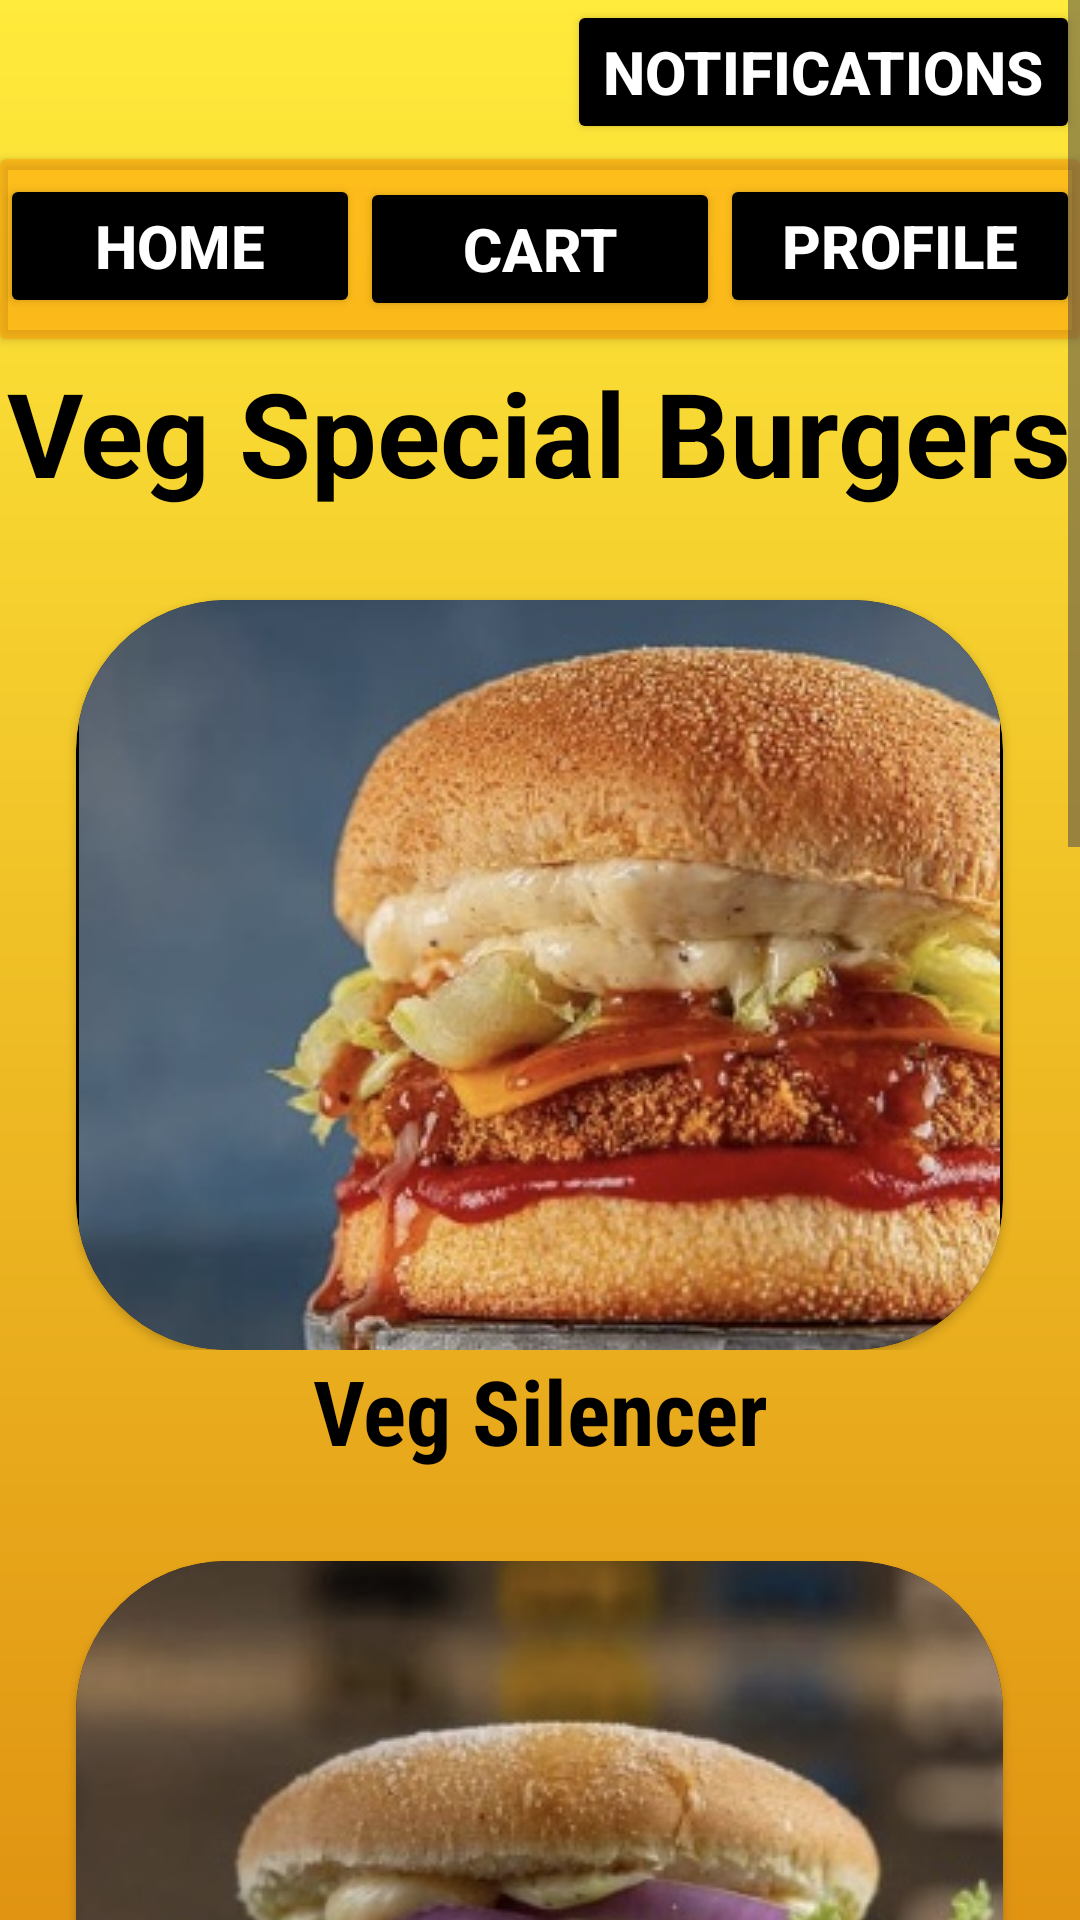

Android layout source for this screen:
<!-- AndroidManifest.xml: application theme Theme.Burgerapp -->
<!-- res/layout/activity_home_page.xml -->
<?xml version="1.0" encoding="utf-8"?>
<androidx.constraintlayout.widget.ConstraintLayout xmlns:android="http://schemas.android.com/apk/res/android"
    xmlns:app="http://schemas.android.com/apk/res-auto"
    xmlns:tools="http://schemas.android.com/tools"
    android:layout_width="match_parent"
    android:layout_height="match_parent"
    tools:context=".Home_Page">

    <ScrollView
        android:layout_width="match_parent"
        android:layout_height="match_parent"
        android:orientation="vertical">
    <LinearLayout
        android:layout_width="match_parent"
        android:layout_height="match_parent"
        android:background="@drawable/colourtemp"
        android:orientation="vertical"
        tools:layout_editor_absoluteX="39dp"
        tools:layout_editor_absoluteY="-205dp">

        <Button
            android:layout_width="wrap_content"
            android:layout_height="wrap_content"
            android:layout_gravity="right"
            android:backgroundTint="@color/black"
            android:textColor="@color/white"
            android:text="Notifications"
            android:textSize="20sp"
            android:textStyle="bold">

        </Button>


        <androidx.cardview.widget.CardView
            android:layout_width="match_parent"
            android:layout_height="60sp"
            android:layout_marginTop="5sp"
            app:cardBackgroundColor="#80FF9800">

            <Button
                android:layout_width="120sp"
                android:layout_height="wrap_content"
                android:layout_gravity="left"
                android:layout_marginTop="5sp"
                android:backgroundTint="@color/black"
                android:textColor="@color/white"
                android:id="@+id/home"
                android:text="Home"
                android:textSize="20sp"
                android:textStyle="bold">

            </Button>

            <Button
                android:layout_width="120sp"
                android:layout_height="wrap_content"
                android:layout_gravity="center"
                android:backgroundTint="@color/black"
                android:text="Cart"
                android:textSize="20sp"
                android:textColor="@color/white"
                android:textStyle="bold">

            </Button>

            <Button
                android:layout_width="120sp"
                android:layout_height="wrap_content"
                android:layout_gravity="right"
                android:layout_marginTop="5sp"
                android:backgroundTint="@color/black"
                android:textColor="@color/white"
                android:text="Profile"
                android:id="@+id/profile"
                android:textSize="20sp"
                android:textStyle="bold">

            </Button>

        </androidx.cardview.widget.CardView>

        <LinearLayout
            android:layout_width="wrap_content"
            android:layout_height="wrap_content"
            android:layout_gravity="center"
            android:orientation="vertical">

            <TextView
                android:layout_width="match_parent"
                android:layout_height="wrap_content"
                android:text="Veg Special Burgers"
                android:textSize="39sp"
                android:textStyle="bold"
                android:layout_marginTop="5sp"
                android:textColor="@color/black">


            </TextView>
        </LinearLayout>

        <LinearLayout
            android:layout_width="match_parent"
            android:layout_height="wrap_content"
            android:gravity="center"
            android:orientation="vertical">


            <androidx.cardview.widget.CardView
                android:layout_width="309dp"
                android:layout_height="250sp"
                android:layout_marginLeft="50sp"
                android:layout_marginTop="30sp"
                android:layout_marginRight="50sp"
                app:cardBackgroundColor="#80FF9800"
                app:cardCornerRadius="50sp">

                <ImageButton
                    android:layout_width="309sp"
                    android:layout_height="250dp"
                    android:background="@drawable/rounded_corner"
                    android:id="@+id/burger11"
                    android:src="@drawable/burger1">

                </ImageButton>


            </androidx.cardview.widget.CardView>

        </LinearLayout>

        <LinearLayout
            android:layout_width="match_parent"
            android:layout_height="wrap_content"
            android:orientation="vertical">

            <TextView
                android:layout_width="match_parent"
                android:layout_height="wrap_content"
                android:fontFamily="sans-serif-condensed"
                android:gravity="center"
                android:text="Veg Silencer"
                android:textColor="@color/black"
                android:textSize="30sp"
                android:textStyle="bold">

            </TextView>

        </LinearLayout>



        <LinearLayout
            android:layout_width="match_parent"
            android:layout_height="wrap_content"
            android:gravity="center"
            android:orientation="vertical">


            <androidx.cardview.widget.CardView
                android:layout_width="309dp"
                android:layout_height="250sp"
                android:layout_marginLeft="50sp"
                android:layout_marginTop="30sp"
                android:layout_marginRight="50sp"
                app:cardBackgroundColor="#80FF9800"
                app:cardCornerRadius="50sp">

                <ImageButton
                    android:layout_width="309sp"
                    android:layout_height="250dp"
                    android:id="@+id/burger22"
                    android:background="@drawable/rounded_corner"
                    android:src="@drawable/burger2">

                </ImageButton>


            </androidx.cardview.widget.CardView>

        </LinearLayout>

        <LinearLayout
            android:layout_width="match_parent"
            android:layout_height="wrap_content"
            android:orientation="vertical">

            <TextView
                android:layout_width="match_parent"
                android:layout_height="wrap_content"
                android:fontFamily="sans-serif-condensed"
                android:gravity="center"
                android:text="Vege X-Larator"
                android:textColor="@color/black"
                android:textSize="30sp"
                android:textStyle="bold">

            </TextView>

        </LinearLayout>

        <LinearLayout
            android:layout_width="match_parent"
            android:layout_height="wrap_content"
            android:gravity="center"
            android:orientation="vertical">


            <androidx.cardview.widget.CardView
                android:layout_width="309sp"
                android:layout_height="250sp"
                android:layout_marginLeft="50sp"
                android:layout_marginTop="30sp"
                android:layout_marginRight="50sp"
                app:cardBackgroundColor="#80FF9800"
                app:cardCornerRadius="50sp">

                <ImageButton
                    android:layout_width="309sp"
                    android:layout_height="250dp"
                    android:background="@drawable/rounded_corner"
                    android:id="@+id/burger33"
                    android:src="@drawable/burger3">

                </ImageButton>


            </androidx.cardview.widget.CardView>

        </LinearLayout>

        <LinearLayout
            android:layout_width="match_parent"
            android:layout_height="wrap_content"
            android:gravity="center"
            android:orientation="vertical">

            <TextView
                android:layout_width="match_parent"
                android:layout_height="wrap_content"
                android:fontFamily="sans-serif-condensed"
                android:gravity="center"
                android:text="Vege BBQ Piston"
                android:textColor="@color/black"
                android:textSize="30sp"
                android:textStyle="bold">

            </TextView>

        </LinearLayout>

        <LinearLayout
            android:layout_width="match_parent"
            android:layout_height="wrap_content"
            android:gravity="center"
            android:orientation="vertical">


            <androidx.cardview.widget.CardView
                android:layout_width="309dp"
                android:layout_height="250sp"
                android:layout_marginLeft="50sp"
                android:layout_marginTop="30sp"
                android:layout_marginRight="50sp"
                app:cardBackgroundColor="#80FF9800"
                app:cardCornerRadius="50sp">

                <ImageButton
                    android:layout_width="309sp"
                    android:layout_height="250dp"
                    android:background="@drawable/rounded_corner"
                    android:id="@+id/burger44"
                    android:src="@drawable/burger4">

                </ImageButton>


            </androidx.cardview.widget.CardView>

        </LinearLayout>

        <LinearLayout
            android:layout_width="match_parent"
            android:layout_height="wrap_content"
            android:orientation="vertical">

            <TextView
                android:layout_width="match_parent"
                android:layout_height="match_parent"
                android:fontFamily="sans-serif-condensed"
                android:gravity="center"
                android:text="Vege 1.0"
                android:textColor="@color/black"
                android:textSize="30sp"
                android:textStyle="bold">

            </TextView>



        </LinearLayout>


    </LinearLayout>
    </ScrollView>





</androidx.constraintlayout.widget.ConstraintLayout>
<!-- resources referenced by this layout -->
<resources>
  <!-- drawable burger1: jpg bitmap (drawable, 46382 bytes) -->
  <!-- drawable burger2: jpg bitmap (drawable, 38794 bytes) -->
  <!-- drawable burger3: jpg bitmap (drawable, 57774 bytes) -->
  <!-- drawable burger4: jpg bitmap (drawable, 49231 bytes) -->
  <!-- drawable colourtemp (drawable) -->
  <?xml version="1.0" encoding="utf-8"?>
  <shape xmlns:android="http://schemas.android.com/apk/res/android">
      <gradient
          android:startColor="#FFEB3B"
          android:centerColor="#DC880C"
          android:endColor="#FF5722"
          android:angle="-90"
          >
      </gradient>
  
  </shape>
  <!-- drawable rounded_corner (drawable) -->
  <?xml version="1.0" encoding="utf-8"?>
  <shape xmlns:android="http://schemas.android.com/apk/res/android">
      <corners android:radius="50sp"/>
      <solid android:color="@color/black">
      </solid>
  </shape>
  <style name="Theme.Burgerapp" parent="Base.Theme.Burgerapp" />
  <style name="Base.Theme.Burgerapp" parent="Theme.Material3.DayNight.NoActionBar">
          
          
      </style>
  <!-- not gathered from this repository: default colours our renderer supplied (Android Studio template values) -->
  <color name="black">#FF000000</color>
  <color name="white">#FFFFFFFF</color>
</resources>
